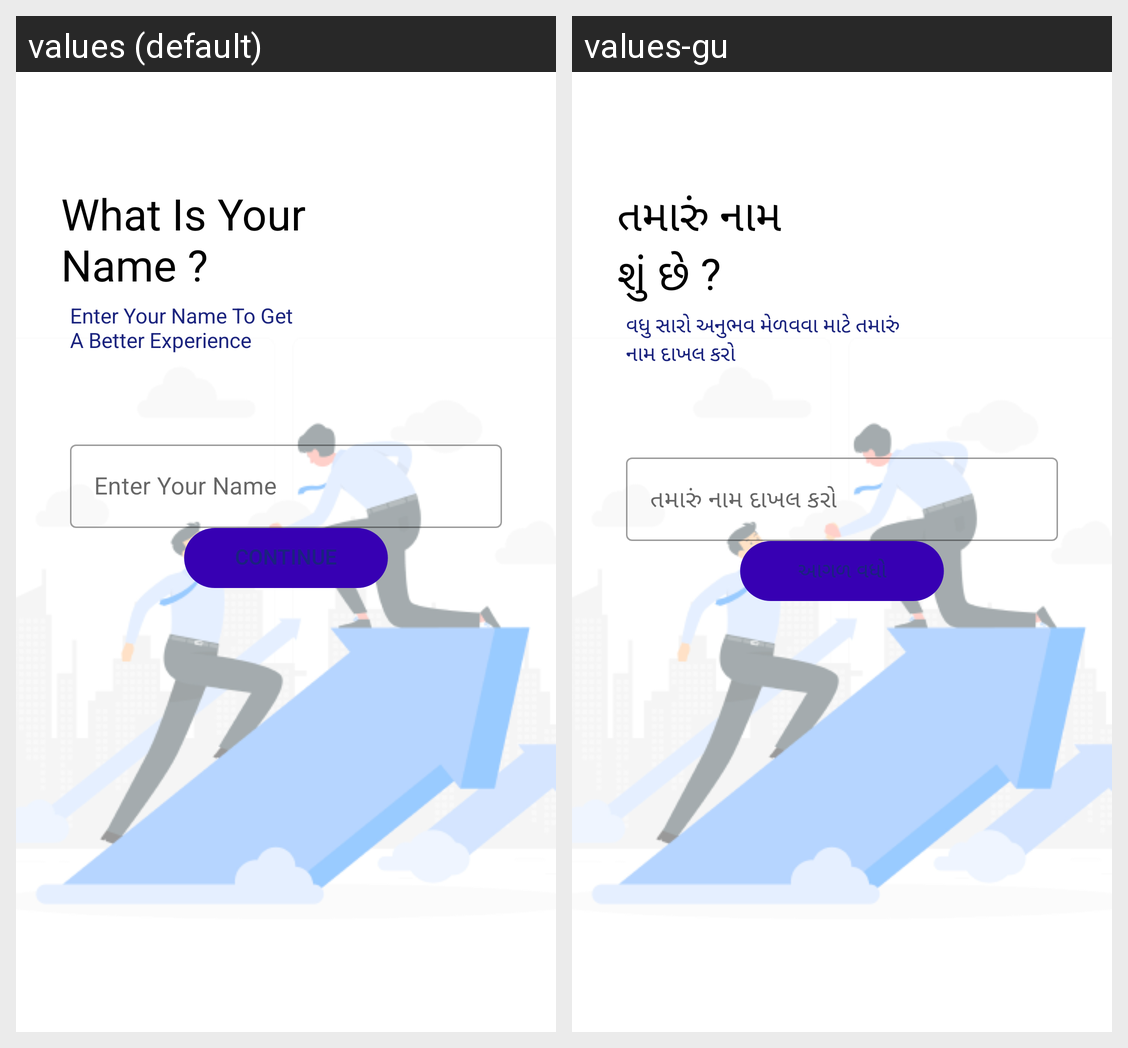

Strings drawn on this Android screen and how each of the app's shown locales translates them:
Android screen res/layout/activity_name.xml rendered under 2 locales, left to right: values (default), values-gu. Device: Nexus 5 (rendered at 1080×1920; each locale shown at half size, 540×960, under a caption strip naming it); theme Theme.WDA.
Strings drawn on this screen, with the default value and each locale's value (text and hints the layout hard-codes, and strings that could not be matched under every locale, appear in the picture but are not listed):

what_is_your_name
  values: What Is Your 
      Name ?
  values-gu: તમારું નામ 
      શું છે ?

enter_your_name_to_get_a_better_experience
  values: Enter Your Name To Get 
      A Better Experience
  values-gu: વધુ સારો અનુભવ મેળવવા માટે તમારું 
      નામ દાખલ કરો

enter_your_name_edit_text
  values: Enter Your Name
  values-gu: તમારું નામ દાખલ કરો

Continue
  values: Continue
  values-gu: આગળ વધો
